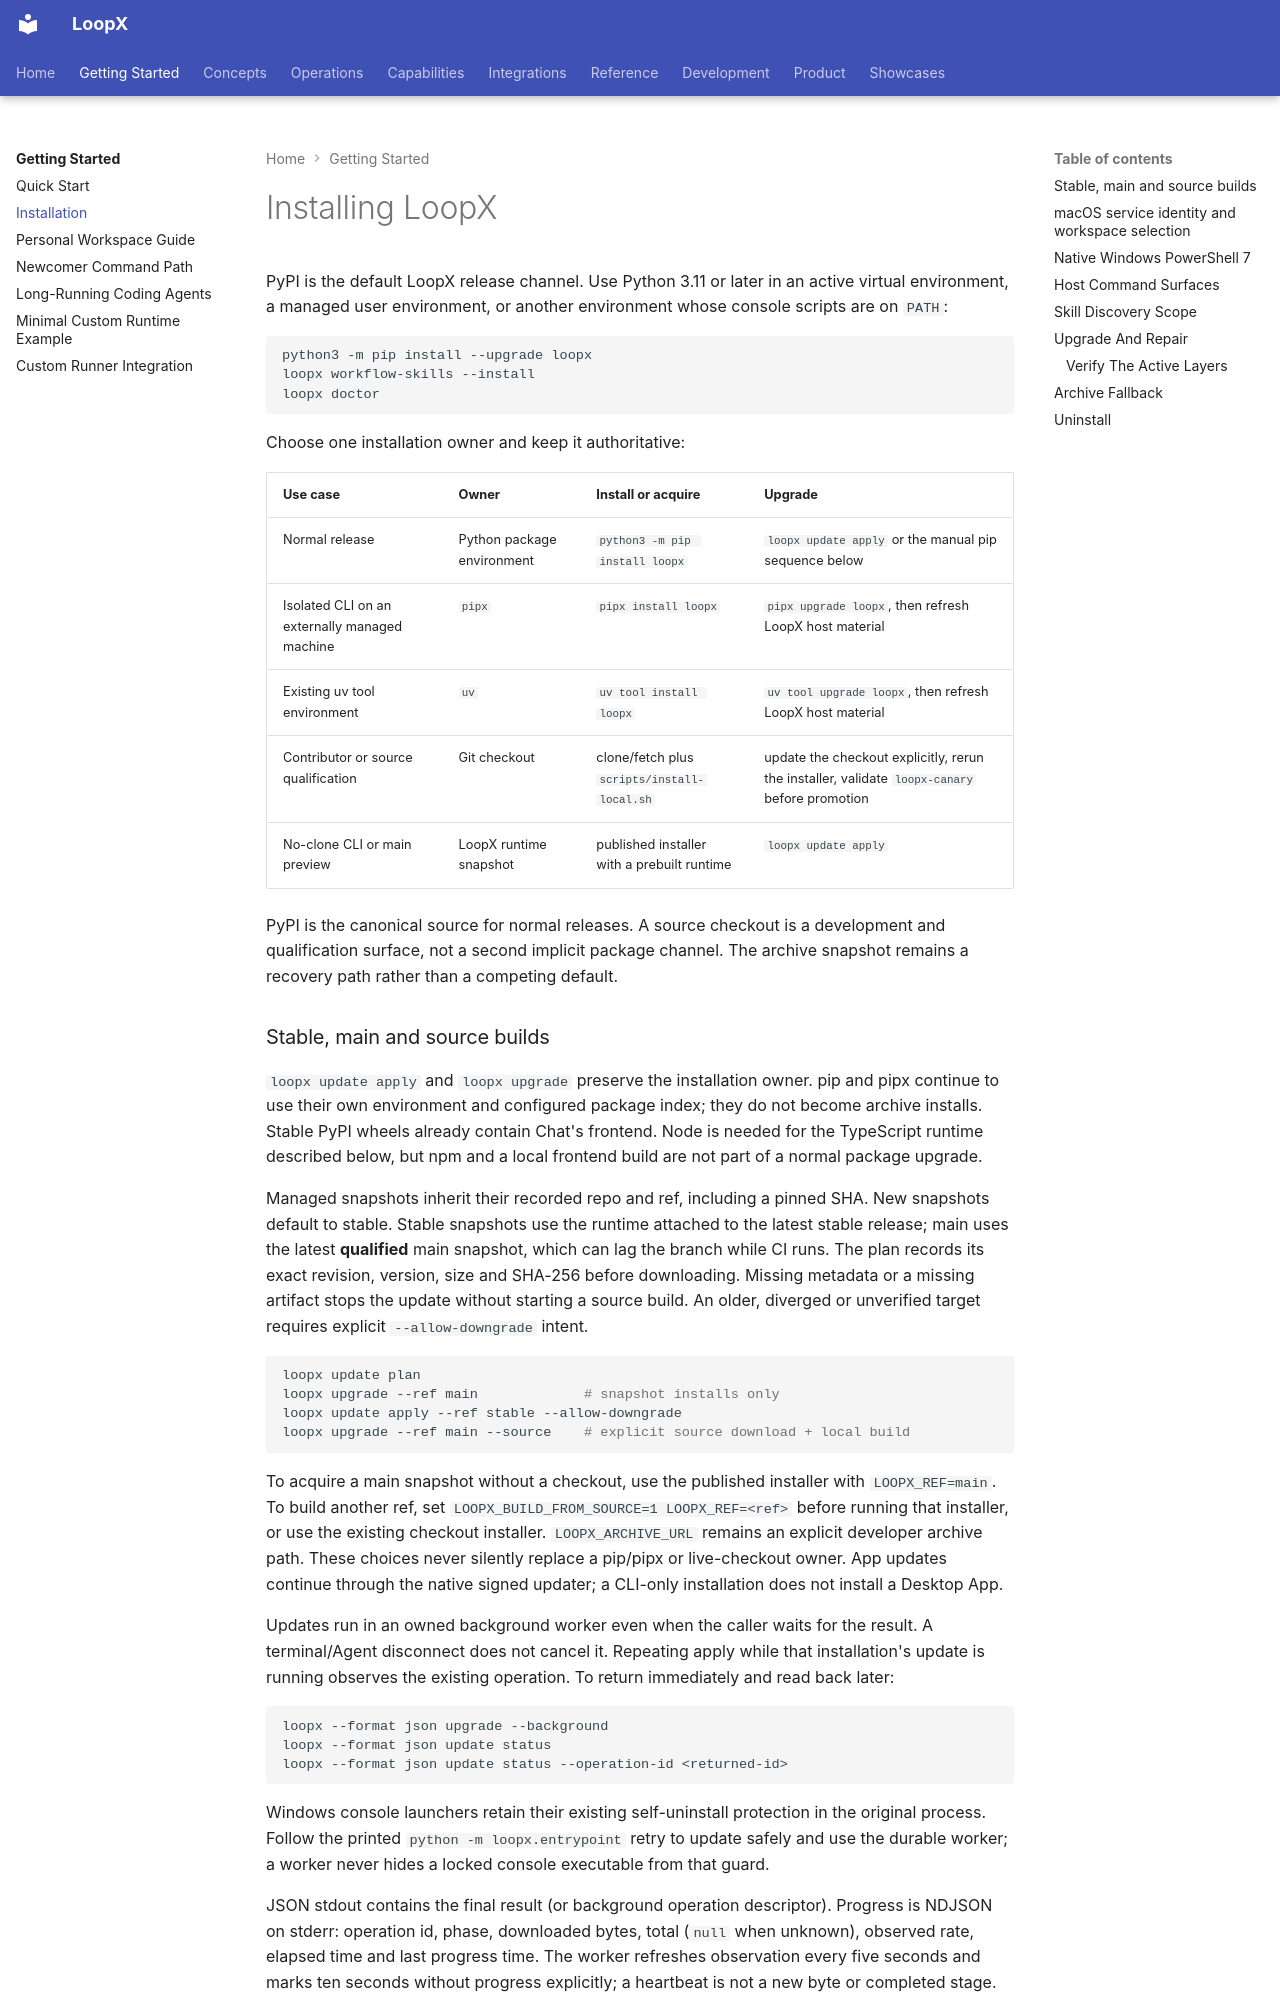

repository: loopx-project/loopx · page: guides/installing-loopx/index.html · generator: mkdocs

# Installing LoopX

PyPI is the default LoopX release channel. Use Python 3.11 or later in an
active virtual environment, a managed user environment, or another environment
whose console scripts are on `PATH`:

```bash
python3 -m pip install --upgrade loopx
loopx workflow-skills --install
loopx doctor
```

Choose one installation owner and keep it authoritative:

| Use case | Owner | Install or acquire | Upgrade |
| --- | --- | --- | --- |
| Normal release | Python package environment | `python3 -m pip install loopx` | `loopx update apply` or the manual pip sequence below |
| Isolated CLI on an externally managed machine | `pipx` | `pipx install loopx` | `pipx upgrade loopx`, then refresh LoopX host material |
| Existing uv tool environment | `uv` | `uv tool install loopx` | `uv tool upgrade loopx`, then refresh LoopX host material |
| Contributor or source qualification | Git checkout | clone/fetch plus `scripts/install-local.sh` | update the checkout explicitly, rerun the installer, validate `loopx-canary` before promotion |
| No-clone CLI or main preview | LoopX runtime snapshot | published installer with a prebuilt runtime | `loopx update apply` |

PyPI is the canonical source for normal releases. A source checkout is a
development and qualification surface, not a second implicit package channel.
The archive snapshot remains a recovery path rather than a competing default.
